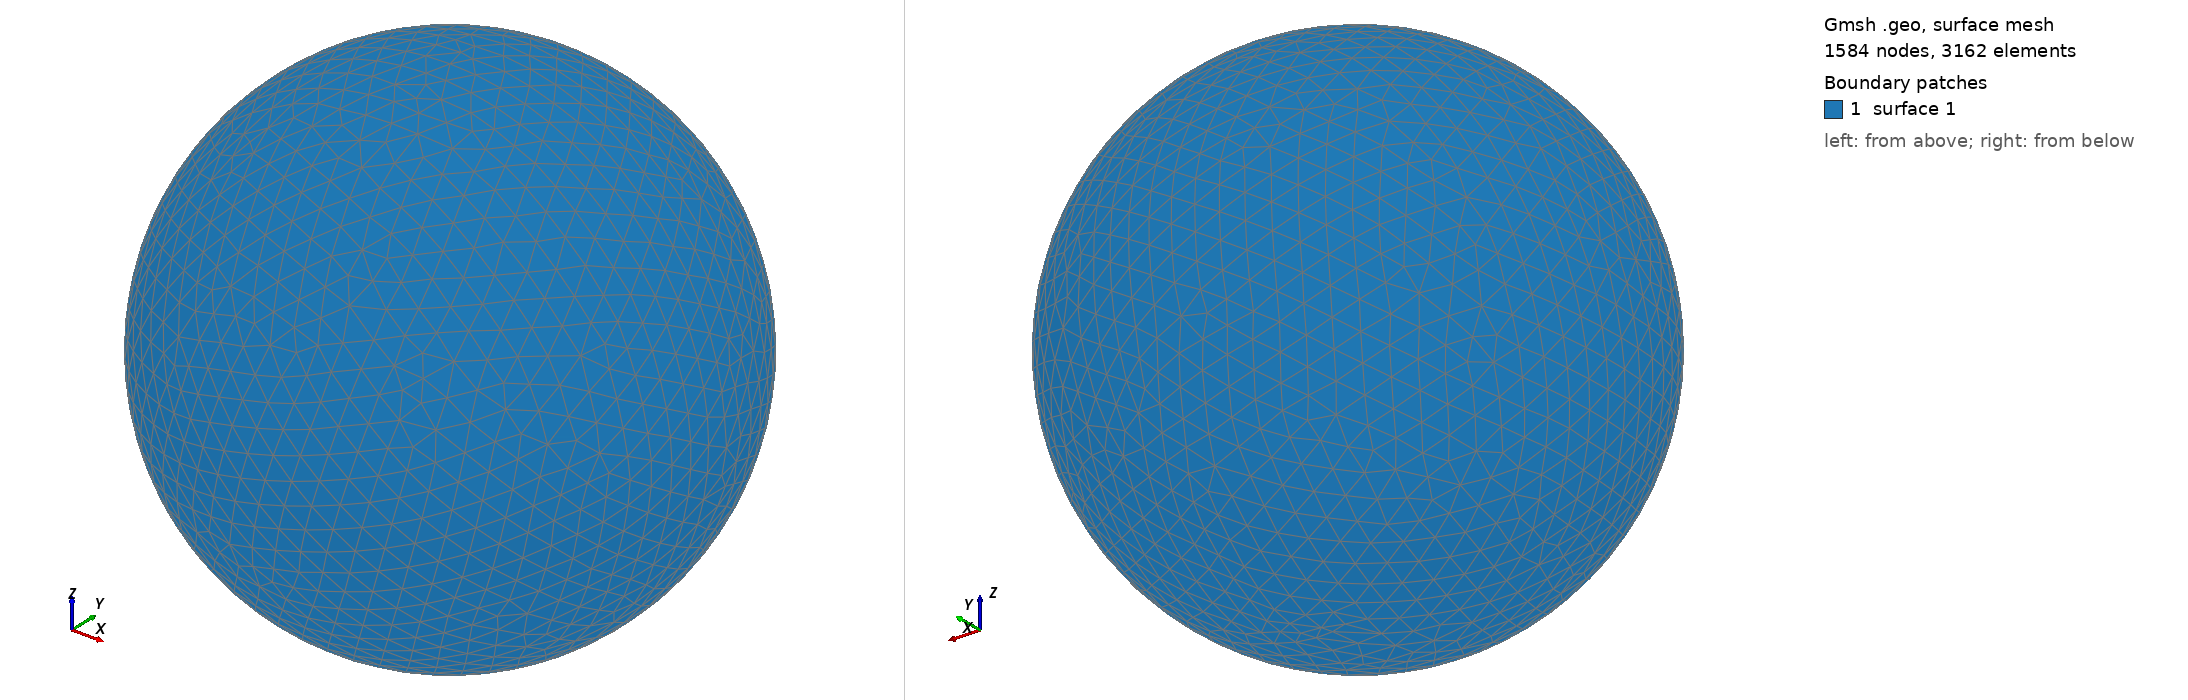

Gmsh geometry script, surface-meshed: 1584 nodes, 3162 surface elements. Boundary patches (legend numbers): 1 surface 1. Left view from above one corner, right view from below the opposite corner. The script declares no physical surfaces, so the legend lists its geometric surfaces. The drawing asked Gmsh for element sizes between 1% and 20% of the model's largest extent; the script's own settings can give other sizes.

=== shot1086.geo (drawn) ===
SetFactory("OpenCASCADE");
Point(1) = {0,0,0,0};
Sphere(1) = {0,0,0,0.01765000};
MeshSize{ PointsOf{ Surface{:}; } } = 0.001765000;
Mesh.ElementOrder=1;
Mesh.Format=39;
